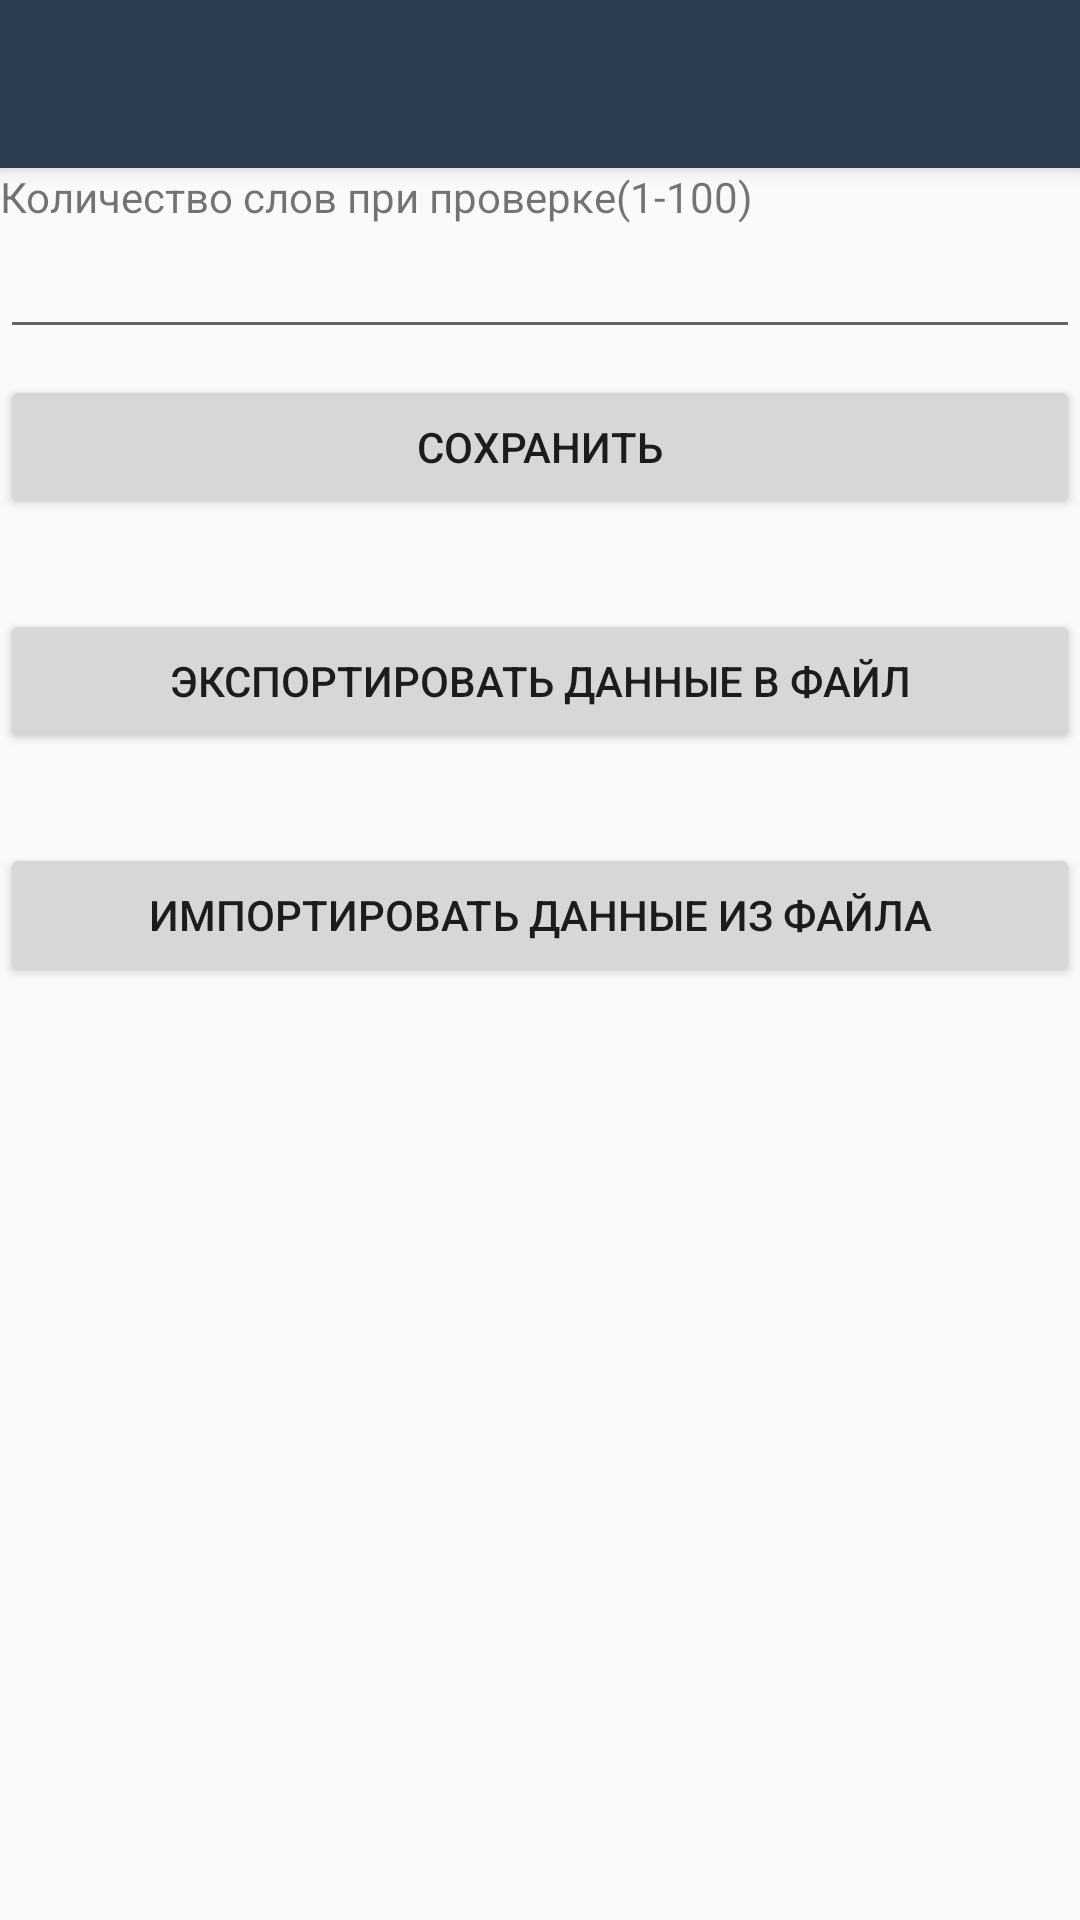

Here is an Android app screen rendered from its layout file. Give the layout XML and the strings, colors and styles it references.
<!-- AndroidManifest.xml: activity theme Theme.RepeatEnglish -->
<!-- res/layout/activity_settings.xml -->
<?xml version="1.0" encoding="utf-8"?>
<androidx.constraintlayout.widget.ConstraintLayout xmlns:android="http://schemas.android.com/apk/res/android"
    xmlns:app="http://schemas.android.com/apk/res-auto"
    xmlns:tools="http://schemas.android.com/tools"
    android:layout_width="match_parent"
    android:layout_height="match_parent"
    tools:context=".activity.SettingsActivity">
    <include layout="@layout/toolbar"/>
    <TextView
        android:id="@+id/wordCountView"
        android:text="Количество слов при проверке(1-100)"
        android:layout_width="wrap_content"
        android:layout_height="wrap_content"
        app:layout_constraintLeft_toLeftOf="parent"
        app:layout_constraintTop_toBottomOf="@+id/toolbar"
        />

    <EditText
        android:id="@+id/wordCountEdit"
        android:inputType="number"
        android:layout_width="match_parent"
        android:layout_height="wrap_content"
        android:maxLines="1"
        android:text=""
        app:layout_constraintRight_toRightOf="parent"
        app:layout_constraintLeft_toLeftOf="@+id/wordCountView"
        app:layout_constraintTop_toBottomOf="@+id/wordCountView"
        />

    <Button
        android:id="@+id/btnSave"
        android:text="Сохранить"
        android:layout_width="fill_parent"
        android:layout_height="wrap_content"
        android:paddingTop="10dp"
        android:paddingBottom="10dp"
        app:layout_constraintTop_toTopOf="@+id/wordCountEdit"
        app:layout_constraintLeft_toLeftOf="parent"
        android:layout_marginTop="50dp"
        android:onClick="saveSettings"
        />

    <Button
        android:id="@+id/btnExport"
        android:text="Экспортировать данные в файл"
        android:layout_width="fill_parent"
        android:layout_height="wrap_content"
        android:paddingTop="10dip"
        android:paddingBottom="10dip"
        android:layout_marginTop="30dip"
        android:onClick="onExportBtnClick"
        app:layout_constraintTop_toBottomOf="@+id/btnSave"
        app:layout_constraintLeft_toLeftOf="parent"
        />

    <Button
        android:id="@+id/btnImport"
        android:text="Импортировать данные из файла"
        android:layout_width="fill_parent"
        android:layout_height="wrap_content"
        android:paddingTop="10dip"
        android:paddingBottom="10dip"
        android:layout_marginTop="30dip"
        android:onClick="onImportBtnClick"
        app:layout_constraintTop_toBottomOf="@+id/btnExport"
        app:layout_constraintLeft_toLeftOf="parent"
        />
</androidx.constraintlayout.widget.ConstraintLayout>
<!-- res/layout/toolbar.xml (included above) -->
<merge xmlns:android="http://schemas.android.com/apk/res/android"
    xmlns:app="http://schemas.android.com/apk/res-auto">
<androidx.appcompat.widget.Toolbar
    android:id="@+id/toolbar"
    android:layout_width="match_parent"
    android:layout_height="wrap_content"
    android:background="?attr/colorPrimary"
    android:elevation="4dp"
    android:theme="@style/ThemeOverlay.AppCompat.ActionBar"
    app:popupTheme="@style/ThemeOverlay.AppCompat.Light"
    app:titleTextColor="@color/white"
    />
</merge>
<!-- resources referenced by this layout -->
<resources>
  <color name="white">#FFFFFFFF</color>
  <style name="Theme.RepeatEnglish" parent="Theme.AppCompat.Light.NoActionBar">
          
          <item name="colorPrimary">@color/mainMenuColor</item>
          <item name="colorPrimaryVariant">@color/statusBarColor</item>
          <item name="colorOnPrimary">@color/textColor</item>
          
          <item name="colorSecondary">@color/teal_200</item>
          <item name="colorSecondaryVariant">@color/teal_700</item>
          <item name="colorOnSecondary">@color/black</item>
          
          <item name="android:statusBarColor">?attr/colorPrimaryVariant</item>
          
      </style>
  <color name="mainMenuColor">#2c3e50</color>
  <color name="statusBarColor">#1B3147</color>
  <color name="textColor">#3498db</color>
  <color name="teal_200">#FF03DAC5</color>
  <color name="teal_700">#FF018786</color>
  <color name="black">#FF000000</color>
</resources>
